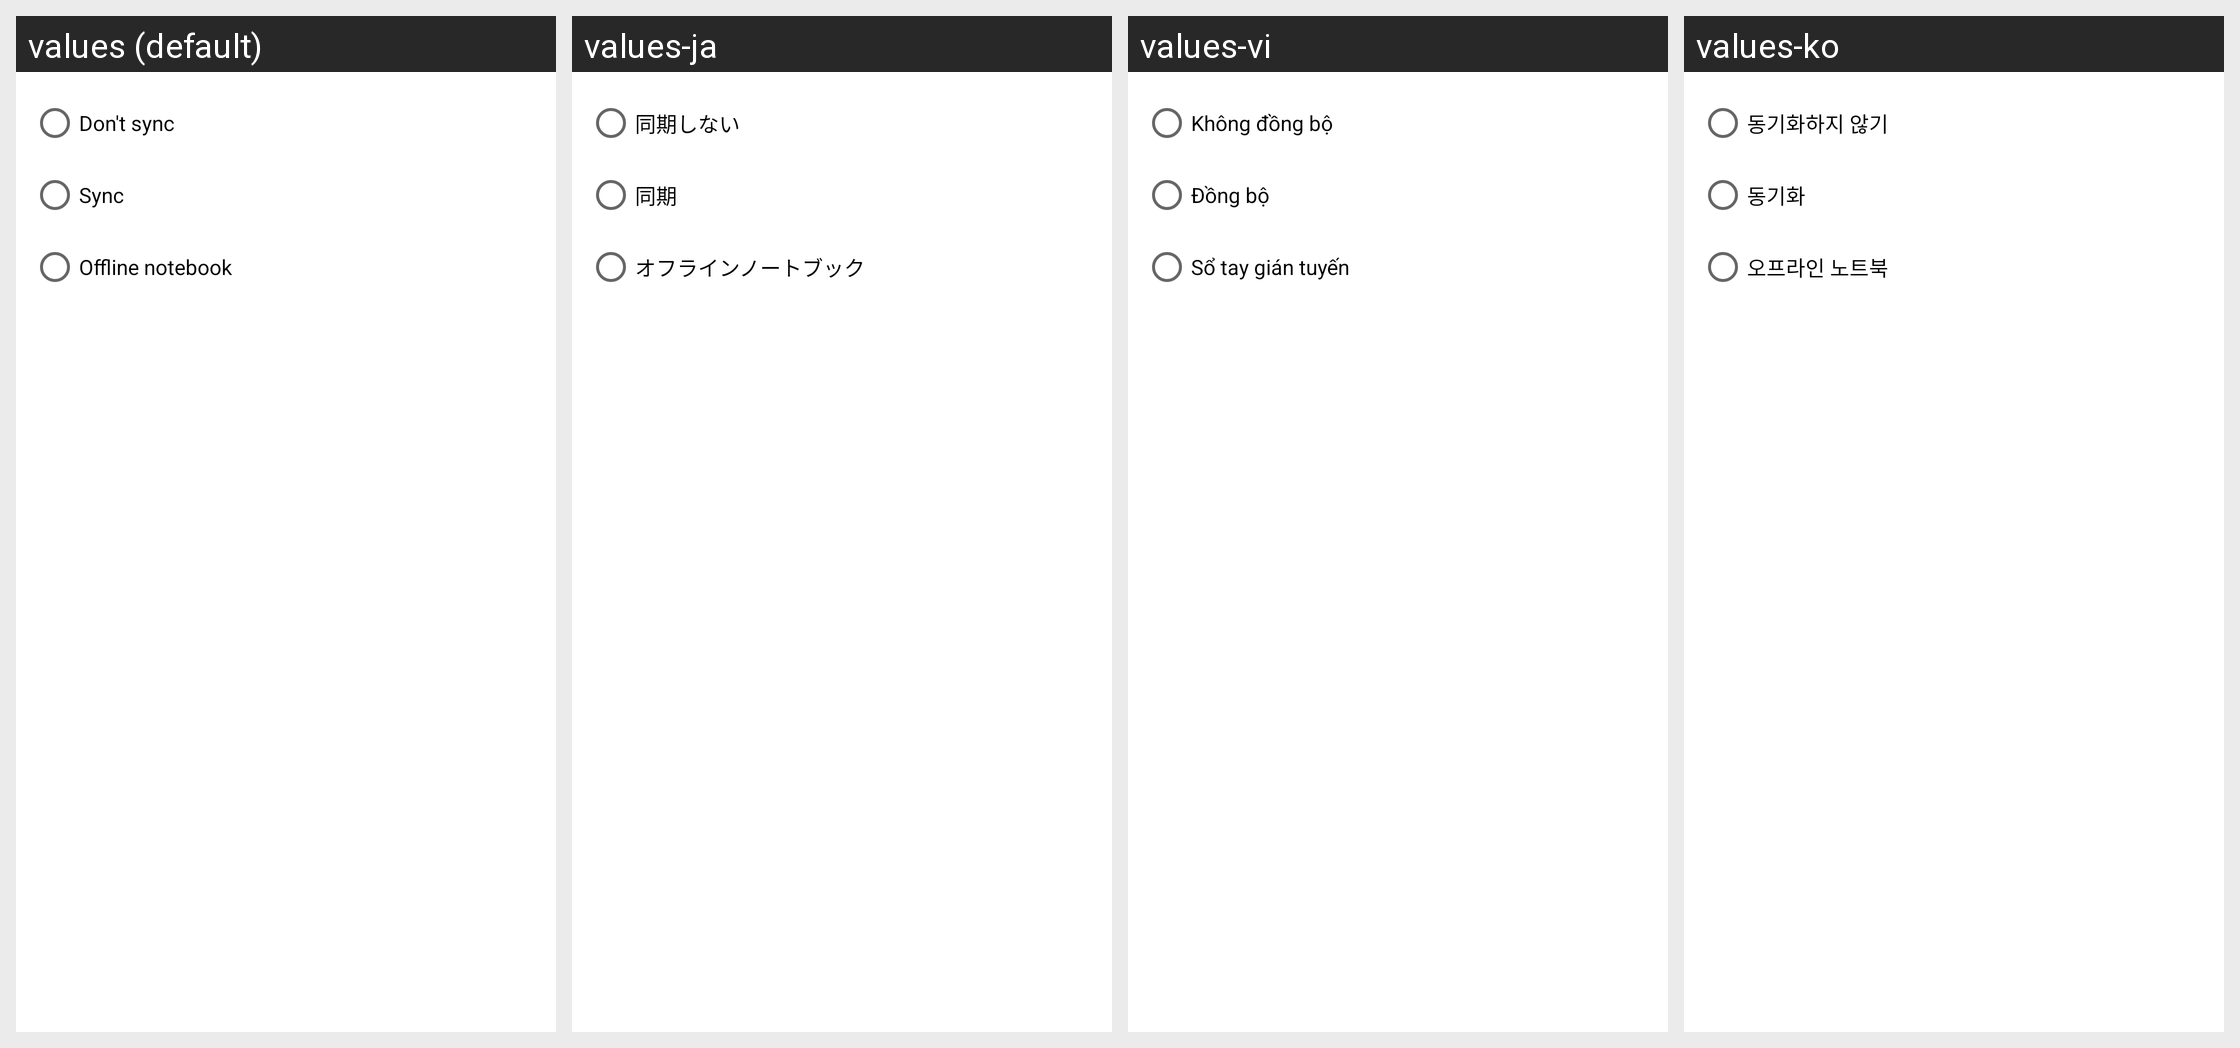

Here is an Android app screen in its default locale and in the app's own translations. Write out the translated-string differences for the strings that appear on this screen.
Android screen res/layout/sync_preferences_dialog.xml rendered under 4 locales, left to right: values (default), values-ja, values-vi, values-ko. Device: Nexus 5 (rendered at 1080×1920; each locale shown at half size, 540×960, under a caption strip naming it); theme Theme.MaterialComponents.DayNight.NoActionBar.
Other locales in the repository, not shown: values-ar, values-ca, values-cs, values-da, values-de, values-es, values-et, values-fi, values-fr, values-gl, values-hr, values-in, values-it, values-ms, values-nl, values-no, values-pl, values-pt, values-pt-rBR, values-ro, values-ru, values-sr, values-sv, values-th, values-tr, values-uk, values-zh-rCN, values-zh-rTW.
Strings drawn on this screen, with the default value and each locale's value (text and hints the layout hard-codes, and strings that could not be matched under every locale, appear in the picture but are not listed):

sync_preference_dont
  values: Don't sync
  values-ja: 同期しない
  values-vi: Không đồng bộ
  values-ko: 동기화하지 않기

sync_preference_sync
  values: Sync
  values-ja: 同期
  values-vi: Đồng bộ
  values-ko: 동기화

sync_preference_offline
  values: Offline notebook
  values-ja: オフラインノートブック
  values-vi: Sổ tay gián tuyến
  values-ko: 오프라인 노트북
